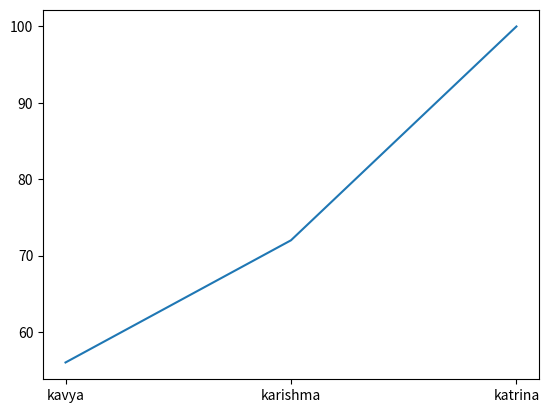

Python code for this plot:
import matplotlib.pyplot as plt
name=['kavya','karishma','katrina']
marks=[56,72,100]
plt.plot(name,marks)
plt.show()
